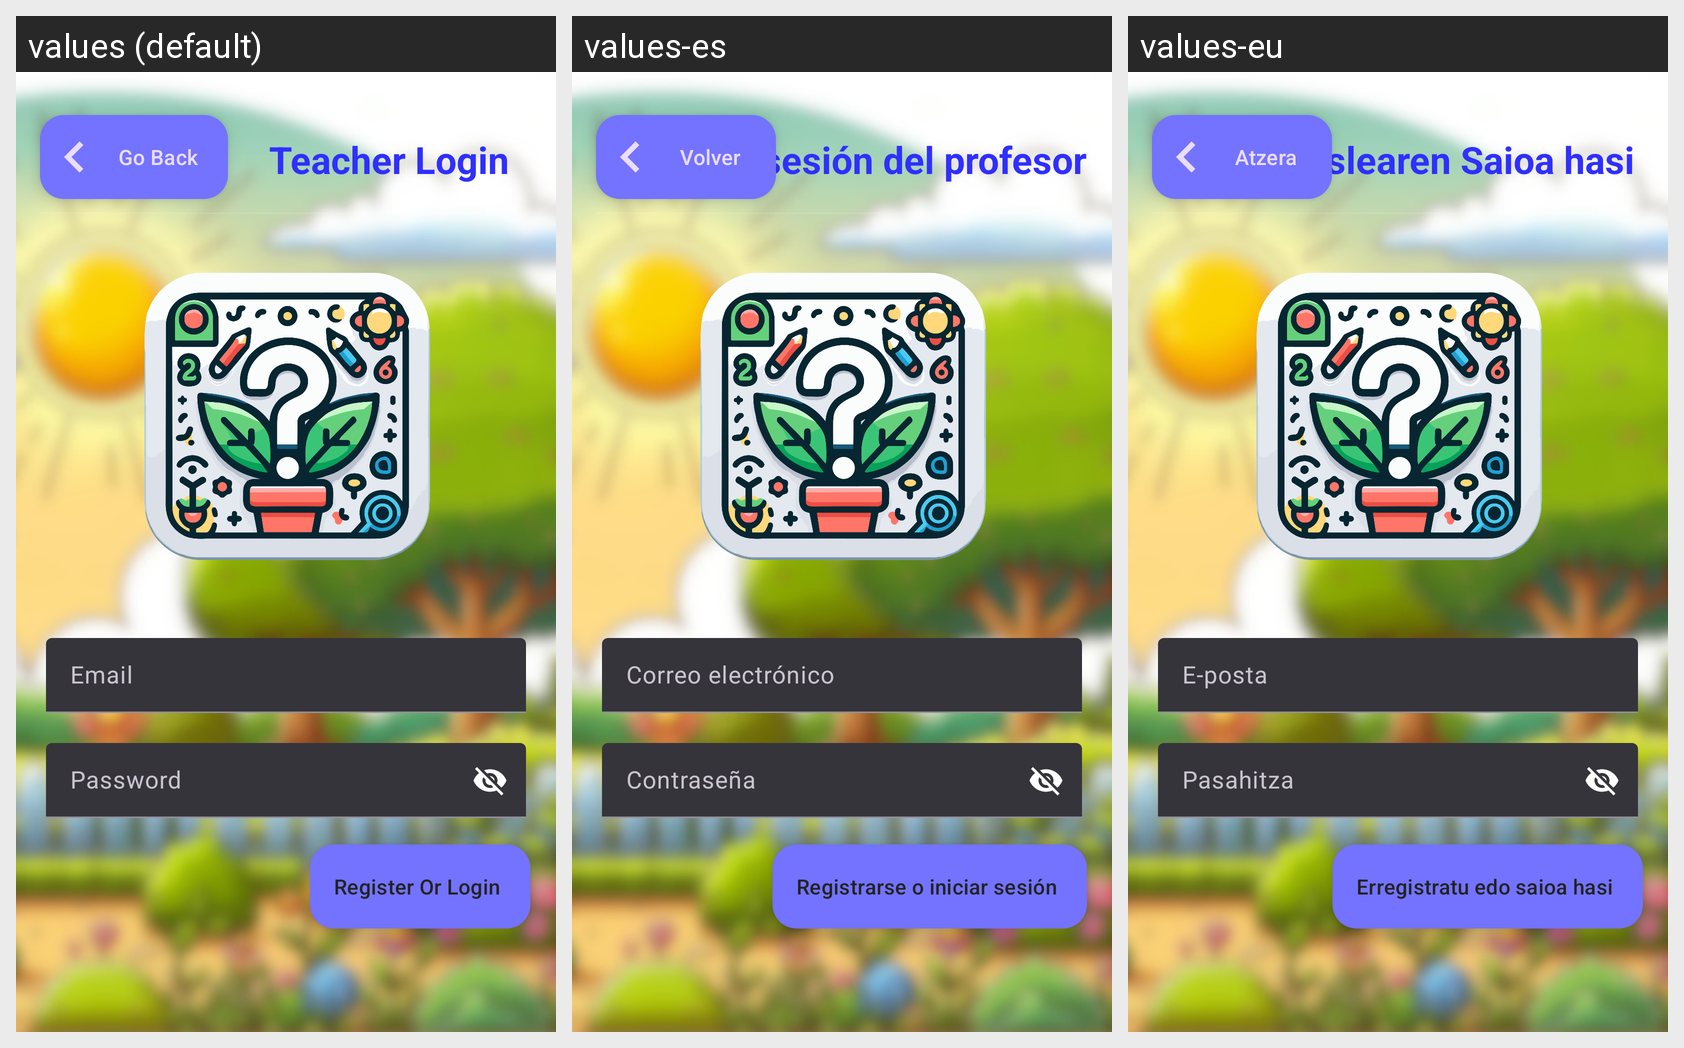

This grid shows one Android layout under several languages. Give, for every string resource on the screen, its name, the default text and each shown locale's text.
Android screen res/layout/activity_login.xml rendered under 3 locales, left to right: values (default), values-es, values-eu. Device: Nexus 5 (rendered at 1080×1920; each locale shown at half size, 540×960, under a caption strip naming it); theme Theme.Devgarden.
Strings drawn on this screen, with the default value and each locale's value (text and hints the layout hard-codes, and strings that could not be matched under every locale, appear in the picture but are not listed):

back_button
  values: Go Back
  values-es: Volver
  values-eu: Atzera

login
  values: Teacher Login
  values-es: Inicio de sesión del profesor
  values-eu: Irakaslearen Saioa hasi

email
  values: Email
  values-es: Correo electrónico
  values-eu: E-posta

password
  values: Password
  values-es: Contraseña
  values-eu: Pasahitza

register_or_login
  values: Register Or Login
  values-es: Registrarse o iniciar sesión
  values-eu: Erregistratu edo saioa hasi
